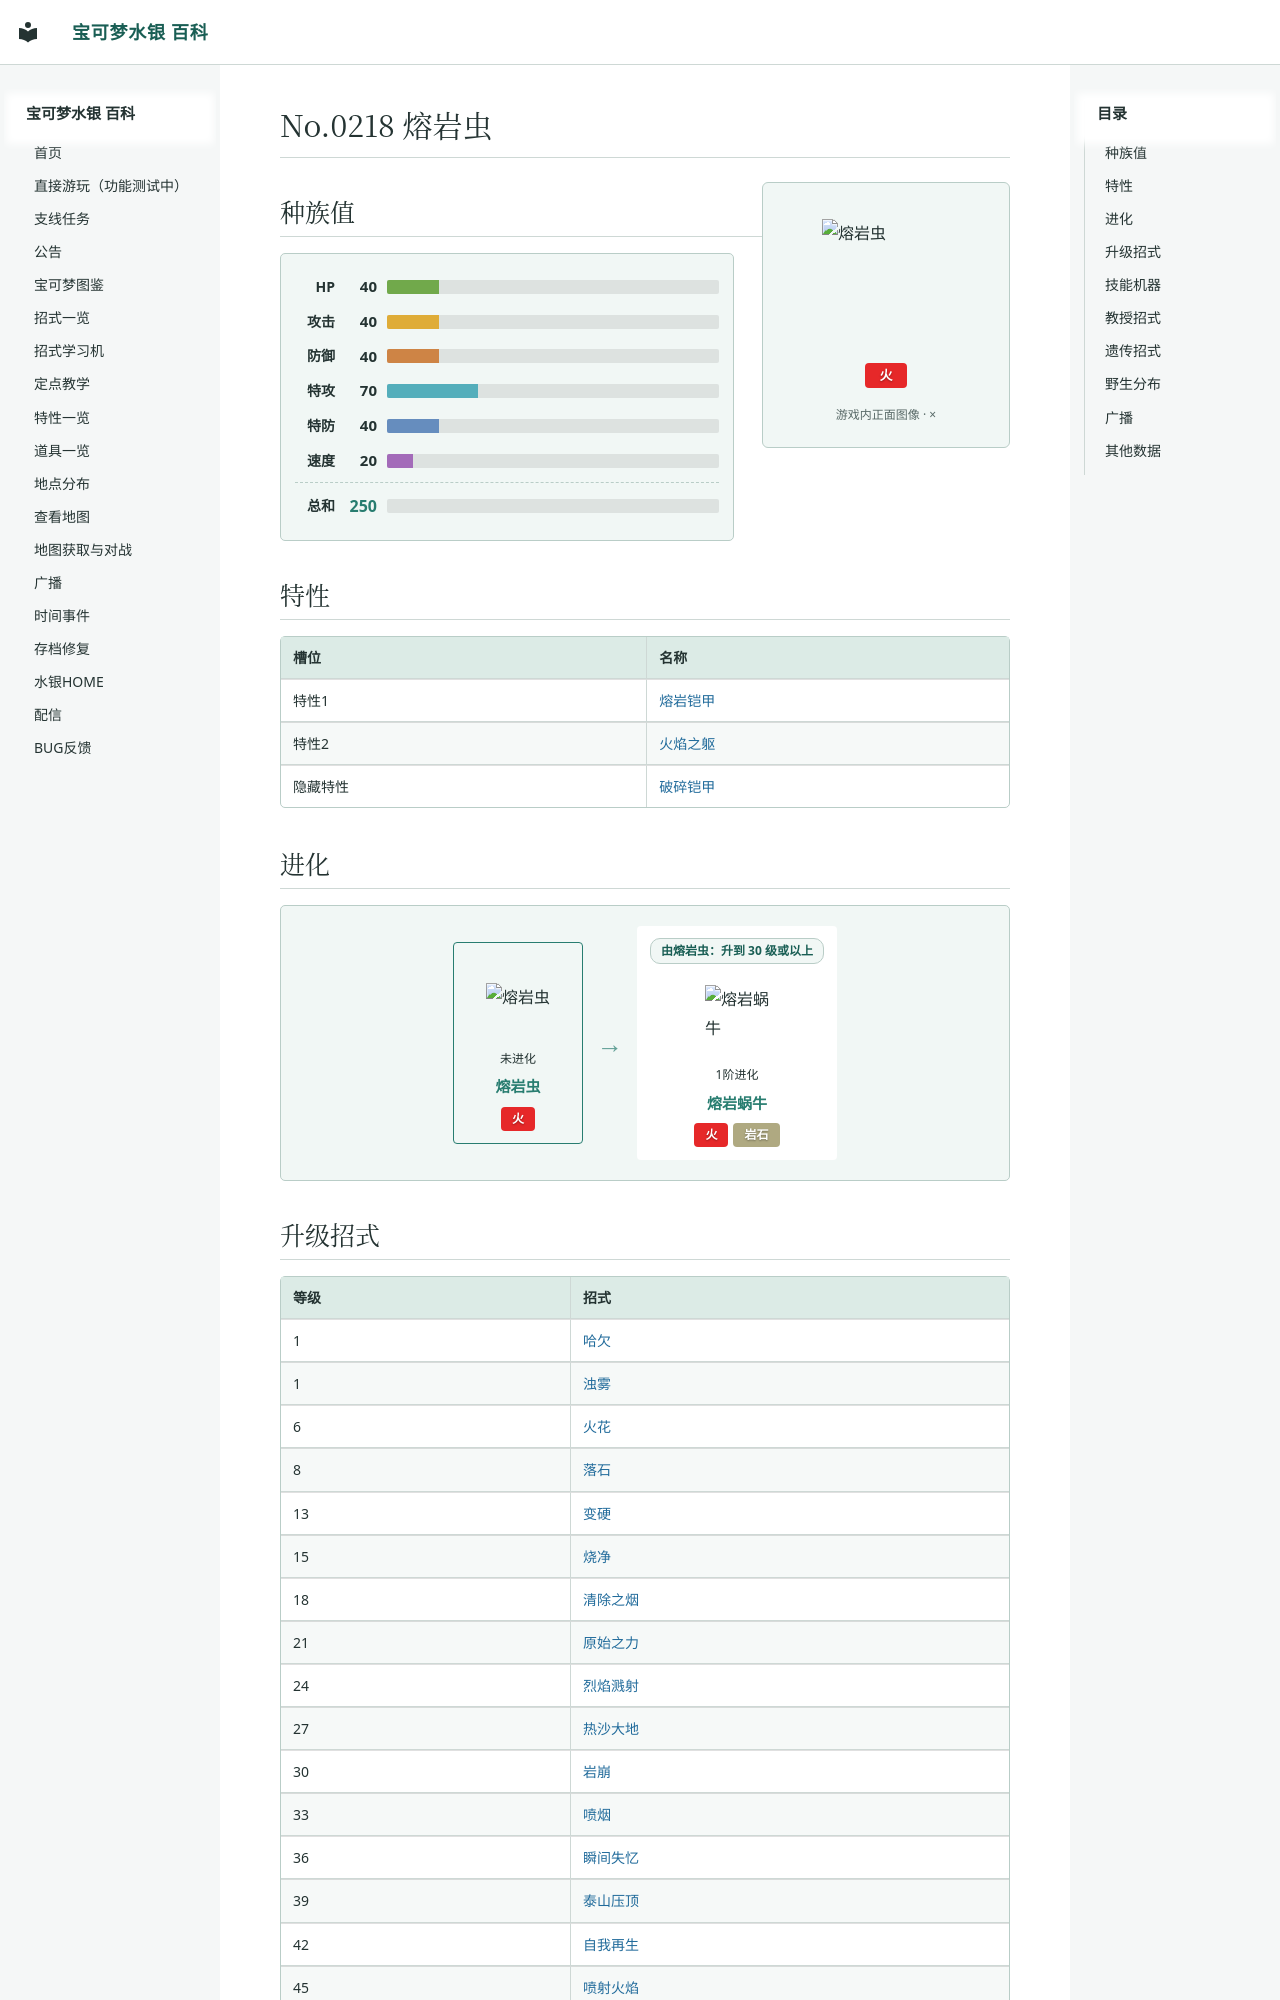

repository: Sum-Light/azoth-wiki · page: pokemon/0218_熔岩虫/index.html · generator: mkdocs

# No.0218 熔岩虫

<div class="pk-head">
<img class="pk-sprite" width="128" height="128" style="image-rendering:pixelated" src="../sprites/0218.png?v=ac49ce33" alt="熔岩虫">
<div class="pk-head-types">
<span class="pk-type" style="background:#E62829">火</span>
</div>
</div>

## 种族值

<div class="pk-stats">
<div class="pk-stat"><span class="pk-stat-name">HP</span><span class="pk-stat-val">40</span><span class="pk-bar pk-bar-hp"><i style="width:15.7%"></i></span></div>
<div class="pk-stat"><span class="pk-stat-name">攻击</span><span class="pk-stat-val">40</span><span class="pk-bar pk-bar-atk"><i style="width:15.7%"></i></span></div>
<div class="pk-stat"><span class="pk-stat-name">防御</span><span class="pk-stat-val">40</span><span class="pk-bar pk-bar-def"><i style="width:15.7%"></i></span></div>
<div class="pk-stat"><span class="pk-stat-name">特攻</span><span class="pk-stat-val">70</span><span class="pk-bar pk-bar-spa"><i style="width:27.5%"></i></span></div>
<div class="pk-stat"><span class="pk-stat-name">特防</span><span class="pk-stat-val">40</span><span class="pk-bar pk-bar-spd"><i style="width:15.7%"></i></span></div>
<div class="pk-stat"><span class="pk-stat-name">速度</span><span class="pk-stat-val">20</span><span class="pk-bar pk-bar-spe"><i style="width:7.8%"></i></span></div>
<div class="pk-stat pk-stat-total"><span class="pk-stat-name">总和</span><span class="pk-stat-val">250</span><span class="pk-bar"></span></div>
</div>

## 特性

| 槽位 | 名称 |
|---|---|
| 特性1 | [熔岩铠甲](../abilities/0040_熔岩铠甲.md) |
| 特性2 | [火焰之躯](../abilities/0049_火焰之躯.md) |
| 隐藏特性 | [破碎铠甲](../abilities/0193_破碎铠甲.md) |
